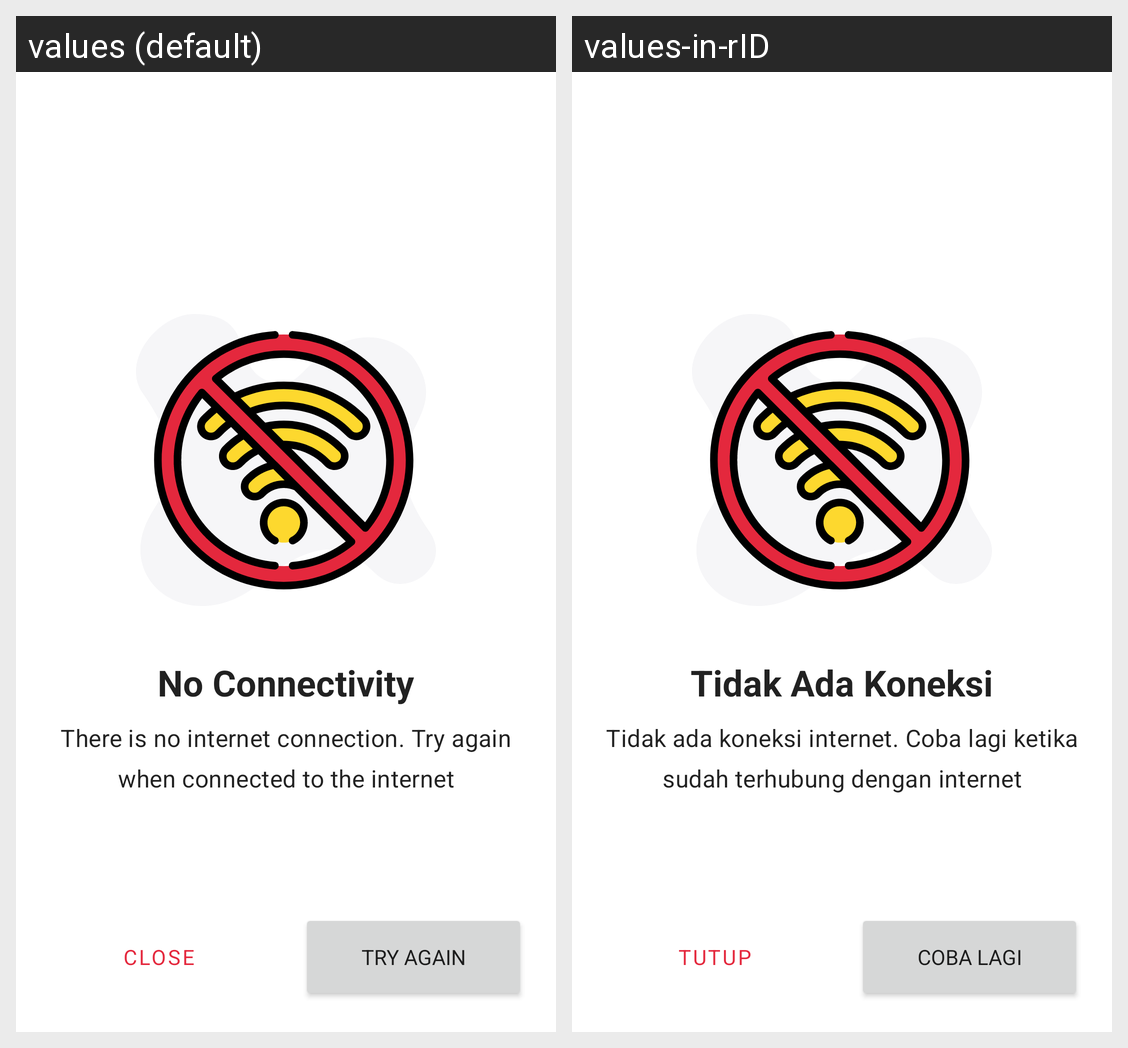

The Android screen above is rendered under two locales of the same app. Produce the string resources it draws, with the default and per-locale values.
Android screen res/layout/fragment_offline.xml rendered under 2 locales, left to right: values (default), values-in-rID. Device: Nexus 5 (rendered at 1080×1920; each locale shown at half size, 540×960, under a caption strip naming it); theme Theme.GetMontirMitra.
Strings drawn on this screen, with the default value and each locale's value (text and hints the layout hard-codes, and strings that could not be matched under every locale, appear in the picture but are not listed):

offline_title
  values: No Connectivity
  values-in-rID: Tidak Ada Koneksi

offline_description
  values: There is no internet connection. Try again when connected to the internet
  values-in-rID: Tidak ada koneksi internet. Coba lagi ketika sudah terhubung dengan internet

button_retry
  values: Try Again
  values-in-rID: Coba Lagi

button_close
  values: Close
  values-in-rID: Tutup
